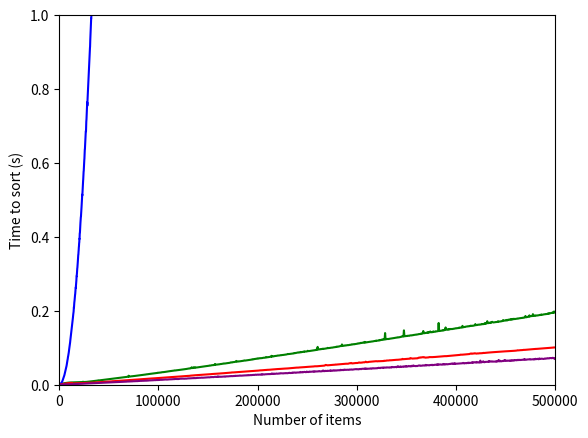

Python code for this plot:
import matplotlib.pyplot as pyplot


def plot():
	heapTime = [1e-06,0.000355,0.000866,0.001276,0.00182,0.002042,0.002556,0.003021,0.003464,0.003602,0.004125,0.004257,0.004582,0.004538,0.004993,0.004953,0.005328,0.005429,0.005648,0.005576,0.005884,0.005858,0.006058,0.006113,0.006405,0.006358,0.006485,0.006545,0.006535,0.006658,0.006672,0.006686,0.006838,0.006751,0.006848,0.006925,0.00686,0.00695,0.007024,0.007004,0.007042,0.007086,0.00705,0.007121,0.00714,0.007115,0.007175,0.007267,0.008196,0.007235,0.007266,0.007258,0.007243,0.007355,0.007485,0.007667,0.007887,0.008035,0.008116,0.008299,0.008419,0.008613,0.008736,0.008901,0.009059,0.00921,0.009375,0.009581,0.00977,0.009873,0.010016,0.010151,0.010331,0.010461,0.010759,0.010781,0.010962,0.011136,0.011362,0.012006,0.011603,0.011774,0.011904,0.012069,0.012266,0.012382,0.012569,0.012748,0.0129,0.013066,0.013312,0.013408,0.013632,0.013742,0.01397,0.014222,0.014283,0.014414,0.014631,0.01478,0.014967,0.015049,0.015325,0.01537,0.015623,0.015732,0.015859,0.016054,0.016208,0.016348,0.016561,0.016716,0.016955,0.017076,0.017222,0.017543,0.017676,0.017827,0.017957,0.018268,0.01825,0.01841,0.018574,0.018705,0.018851,0.019152,0.01927,0.01945,0.019604,0.019726,0.019877,0.020055,0.020238,0.020562,0.020598,0.020952,0.020934,0.021265,0.021336,0.021634,0.02437,0.021946,0.022021,0.022376,0.022357,0.022706,0.02272,0.02301,0.023042,0.023161,0.023389,0.023514,0.023726,0.023872,0.024101,0.024216,0.024509,0.024661,0.024751,0.024915,0.02513,0.02546,0.025518,0.025701,0.025833,0.02616,0.026173,0.026445,0.026579,0.026754,0.026929,0.027113,0.027287,0.027411,0.027565,0.027868,0.028061,0.028132,0.028419,0.028513,0.028802,0.029,0.029141,0.029321,0.029483,0.029683,0.029852,0.029979,0.030215,0.030386,0.030656,0.030657,0.031079,0.031075,0.031175,0.031338,0.031536,0.03186,0.031932,0.032583,0.032331,0.032499,0.032675,0.0329,0.032974,0.033261,0.033345,0.03382,0.033816,0.034061,0.034086,0.034347,0.034497,0.034615,0.034768,0.034997,0.035141,0.035434,0.035694,0.035984,0.035968,0.036295,0.036351,0.036679,0.036853,0.037027,0.037145,0.037418,0.037515,0.037931,0.037744,0.038303,0.038352,0.038823,0.038589,0.038686,0.038873,0.039202,0.039217,0.039431,0.03963,0.039842,0.040077,0.040126,0.04034,0.040578,0.040701,0.040952,0.041263,0.041241,0.041554,0.041785,0.041834,0.04205,0.04225,0.042411,0.042559,0.042705,0.042987,0.043275,0.043567,0.043639,0.044025,0.043869,0.044501,0.044421,0.044719,0.047077,0.045146,0.045185,0.045614,0.047368,0.045944,0.04603,0.047183,0.046265,0.046735,0.046548,0.046786,0.046992,0.047147,0.047296,0.047517,0.047894,0.047919,0.048135,0.048285,0.048394,0.048663,0.048953,0.049148,0.049157,0.049437,0.049796,0.049787,0.050076,0.050248,0.050391,0.050553,0.050753,0.050972,0.051191,0.051334,0.05198,0.051717,0.052091,0.052159,0.052513,0.052839,0.052753,0.052941,0.053294,0.053365,0.053667,0.056049,0.054042,0.054172,0.054502,0.05459,0.054582,0.054742,0.055032,0.055172,0.055309,0.055584,0.055788,0.056118,0.056083,0.056479,0.056714,0.056834,0.057048,0.057642,0.057324,0.057419,0.057553,0.057911,0.058029,0.058173,0.058355,0.05871,0.058799,0.058974,0.059073,0.059335,0.059764,0.060492,0.060189,0.060629,0.060323,0.060995,0.061046,0.061327,0.061425,0.061711,0.061712,0.062284,0.064342,0.062676,0.062522,0.063087,0.062716,0.063138,0.063141,0.063285,0.063558,0.063751,0.063819,0.064139,0.064308,0.064512,0.064889,0.064944,0.065785,0.065427,0.065364,0.065585,0.065835,0.066095,0.066247,0.06671,0.066666,0.066953,0.067148,0.067226,0.067311,0.067595,0.067694,0.068033,0.068839,0.068316,0.068984,0.068831,0.069509,0.069465,0.069868,0.06987,0.070258,0.070206,0.070923,0.07049,0.071319,0.070947,0.071433,0.071469,0.071923,0.0717,0.07179,0.071971,0.072095,0.072413,0.07275,0.072977,0.072911,0.073057,0.073302,0.073572,0.075032,0.073979,0.074047,0.074575,0.074489,0.074752,0.074756,0.075284,0.075332,0.075647,0.075702,0.078193,0.07598,0.076436,0.076497,0.07716,0.076915,0.077448,0.077504,0.077811,0.078078,0.078144,0.078266,0.078847,0.078769,0.07895,0.078999,0.079294,0.079378,0.079899,0.079764,0.079876,0.080336,0.080315,0.080476,0.080728,0.080921,0.081084,0.081243,0.081386,0.081735,0.081845,0.082085,0.082852,0.083386,0.08282,0.083008,0.083296,0.083188,0.083396,0.083703,0.0838,0.084001,0.084131,0.084508,0.084603,0.085566,0.08519,0.085861,0.085399,0.086093,0.086143,0.086525,0.086611,0.087238,0.086983,0.087554,0.087169,0.087776,0.087564,0.088646,0.087868,0.088732,0.088376,0.088929,0.088943,0.088986,0.090264,0.089341,0.089796,0.08981,0.089841,0.089936,0.090243,0.091872,0.090959,0.090862,0.091072,0.091368,0.09164,0.091864,0.091838,0.092097,0.092408,0.092832,0.092681,0.092869,0.093149,0.093202,0.093863,0.093807,0.094679,0.094134,0.094829,0.102437,0.095258,0.095297,0.095751,0.095726,0.096098,0.09589,0.09669,0.096394,0.097002,0.096603,0.097477,0.096966,0.09723,0.097352,0.097486,0.097808,0.09816,0.098294,0.098551,0.099667,0.098982,0.099081,0.099044,0.099333,0.09959,0.100015,0.100161,0.100237,0.100521,0.100516,0.100894,0.101096,0.101392,0.101395,0.101647,0.10188,0.102183,0.102944,0.102398,0.103078,0.102836,0.103407,0.103417,0.103777,0.104076,0.104686,0.104545,0.104617,0.109012,0.105176,0.105003,0.105603,0.105389,0.105937,0.106379,0.105975,0.106461,0.106411,0.106849,0.107209,0.106933,0.107062,0.107341,0.107564,0.108088,0.107961,0.108318,0.108611,0.109473,0.109032,0.109102,0.109664,0.109417,0.109453,0.110067,0.110012,0.110283,0.110611,0.110742,0.111023,0.111733,0.111405,0.111957,0.111781,0.112375,0.112308,0.113279,0.112695,0.113304,0.113311,0.113939,0.113651,0.114377,0.113786,0.115842,0.114155,0.115079,0.114567,0.114807,0.115121,0.115001,0.115467,0.115549,0.115868,0.116169,0.116292,0.116284,0.116723,0.116827,0.11708,0.117176,0.117488,0.117707,0.117852,0.118305,0.118269,0.118332,0.119504,0.118906,0.119183,0.11928,0.119481,0.119603,0.120818,0.120075,0.121153,0.120555,0.121446,0.121333,0.122266,0.121716,0.122637,0.122006,0.122688,0.122339,0.139759,0.122818,0.123559,0.123282,0.123895,0.123791,0.123501,0.123933,0.123809,0.124385,0.124571,0.12464,0.124848,0.125166,0.125314,0.125782,0.125782,0.125911,0.126276,0.126566,0.127149,0.127034,0.127073,0.127394,0.127871,0.127657,0.128371,0.12813,0.128322,0.128709,0.128715,0.129454,0.129192,0.129914,0.131037,0.130925,0.130156,0.130621,0.147049,0.131041,0.131289,0.131304,0.131521,0.131886,0.131685,0.132382,0.132169,0.132564,0.132433,0.132417,0.133179,0.133469,0.133376,0.133363,0.133827,0.133791,0.134186,0.134253,0.134725,0.134731,0.13502,0.135347,0.135511,0.135406,0.135925,0.13597,0.136106,0.136635,0.136997,0.136911,0.137114,0.137391,0.138109,0.137624,0.138625,0.138217,0.138929,0.145303,0.139375,0.139369,0.140005,0.13967,0.140373,0.140029,0.140927,0.140647,0.141808,0.140685,0.142519,0.141511,0.142218,0.14404,0.142,0.141945,0.142208,0.142427,0.142253,0.144296,0.142964,0.143177,0.143104,0.14353,0.144543,0.14414,0.144317,0.144286,0.144888,0.144998,0.167002,0.145274,0.145294,0.145584,0.145724,0.146037,0.146369,0.147071,0.146611,0.147778,0.147154,0.148111,0.147676,0.149614,0.154994,0.149238,0.148757,0.149437,0.148931,0.15,0.149391,0.150504,0.149835,0.150946,0.150229,0.150855,0.150546,0.150534,0.150969,0.151004,0.151538,0.151438,0.151803,0.151934,0.152615,0.152302,0.152835,0.15295,0.152971,0.152956,0.153328,0.154399,0.153803,0.154458,0.15472,0.154288,0.154777,0.155127,0.159246,0.155142,0.156382,0.155822,0.156418,0.155972,0.156833,0.157263,0.15743,0.157506,0.15794,0.157762,0.158316,0.158178,0.158568,0.158427,0.159519,0.158954,0.159587,0.159246,0.159268,0.159884,0.159645,0.160064,0.160483,0.160514,0.164055,0.161183,0.161271,0.161559,0.161616,0.162445,0.162254,0.162248,0.162995,0.162634,0.162726,0.163241,0.163269,0.164382,0.163589,0.164131,0.163934,0.164115,0.164806,0.166649,0.164708,0.165721,0.165326,0.16624,0.171892,0.166828,0.166461,0.167132,0.167198,0.167857,0.167078,0.168451,0.167674,0.169156,0.170173,0.169401,0.168487,0.168599,0.168912,0.168941,0.169166,0.169631,0.169498,0.169606,0.170217,0.170214,0.171823,0.170833,0.170716,0.171054,0.171262,0.171269,0.171633,0.171877,0.172027,0.1724,0.175011,0.17404,0.173347,0.173414,0.17362,0.173901,0.175342,0.174016,0.175357,0.174215,0.175736,0.175346,0.176153,0.175806,0.176657,0.176073,0.177429,0.176439,0.177594,0.176762,0.178176,0.177316,0.178454,0.177504,0.177804,0.177859,0.178544,0.178497,0.178663,0.179255,0.178848,0.179349,0.179625,0.17982,0.179881,0.180439,0.180387,0.18045,0.180892,0.180928,0.180783,0.181662,0.181506,0.181599,0.182704,0.185945,0.182378,0.182944,0.182765,0.183792,0.183496,0.184044,0.183831,0.187667,0.184891,0.185056,0.185682,0.185796,0.185599,0.186021,0.190967,0.186301,0.186101,0.186791,0.186384,0.18756,0.187044,0.187038,0.18755,0.187328,0.187647,0.187876,0.187961,0.188597,0.188911,0.188453,0.189059,0.190211,0.189241,0.189239,0.189667,0.190078,0.19022,0.190658,0.190554,0.190785,0.191332,0.191098,0.191376,0.191501,0.192478,0.191942,0.193149,0.192351,0.193521,0.193416,0.193779,0.193963,0.194482,0.194125,0.195168,0.194317,0.197764,0.195003,0.196858]
	heapSize = []	
	for i in range(1, 500000, 500):
		heapSize.append(i)
		
	insertTime = [0,1.2e-05,4.4e-05,9.9e-05,0.000154,0.000245,0.000357,0.000524,0.000623,0.000835,0.000948,0.001188,0.001369,0.001658,0.002409,0.002452,0.002385,0.002887,0.003082,0.003486,0.00389,0.004344,0.004996,0.005146,0.005507,0.006112,0.006729,0.006905,0.007422,0.008015,0.008638,0.008989,0.009807,0.010572,0.011192,0.011648,0.012431,0.012937,0.013663,0.014489,0.015211,0.015868,0.016934,0.017595,0.018325,0.019164,0.020096,0.02078,0.02233,0.022862,0.024055,0.024817,0.025752,0.026908,0.027863,0.029127,0.030049,0.031551,0.031916,0.033568,0.034228,0.035547,0.037075,0.037781,0.039109,0.040114,0.04086,0.042252,0.044503,0.045437,0.046606,0.047366,0.049973,0.050364,0.051152,0.053688,0.054743,0.055995,0.057961,0.059863,0.060389,0.061918,0.063623,0.066109,0.067735,0.068516,0.070871,0.071504,0.074144,0.076251,0.076897,0.079078,0.079869,0.082647,0.083513,0.08481,0.086682,0.089274,0.092504,0.093346,0.095133,0.097234,0.099081,0.099365,0.102541,0.105054,0.106364,0.106673,0.109949,0.113009,0.114883,0.119139,0.120216,0.122496,0.123487,0.126001,0.130215,0.130457,0.132903,0.135998,0.139511,0.139007,0.141903,0.14414,0.148573,0.148237,0.152468,0.155191,0.156956,0.15953,0.161036,0.163355,0.166573,0.167472,0.171232,0.174648,0.176504,0.178498,0.181149,0.184682,0.186424,0.189347,0.191743,0.193726,0.197665,0.197704,0.203361,0.20627,0.210446,0.209612,0.215069,0.219109,0.221785,0.224249,0.22559,0.228743,0.23474,0.234807,0.238707,0.239658,0.243939,0.245026,0.24873,0.251247,0.256534,0.256568,0.262762,0.262224,0.266891,0.269778,0.272226,0.274808,0.279825,0.282496,0.290699,0.293433,0.293216,0.29584,0.300243,0.302409,0.308453,0.311869,0.315005,0.316067,0.321072,0.325172,0.326719,0.331032,0.33444,0.339266,0.343287,0.348938,0.351682,0.352045,0.358271,0.360681,0.363576,0.371203,0.372599,0.374344,0.380066,0.38379,0.384773,0.390322,0.395187,0.394624,0.404313,0.409821,0.410141,0.412497,0.41878,0.425565,0.42638,0.432883,0.438112,0.442584,0.445526,0.448245,0.45368,0.454291,0.460603,0.466076,0.467773,0.470924,0.475533,0.480564,0.485476,0.490533,0.493031,0.499888,0.506132,0.509295,0.514287,0.512405,0.518738,0.523101,0.530329,0.531982,0.535425,0.542357,0.55101,0.552408,0.55553,0.562291,0.564621,0.570921,0.576901,0.577895,0.584155,0.589955,0.596042,0.597578,0.603788,0.6087,0.611587,0.619387,0.620304,0.626264,0.637011,0.637276,0.642445,0.650372,0.651983,0.658308,0.661486,0.663787,0.668425,0.680296,0.686536,0.686488,0.685866,0.696741,0.704418,0.711968,0.714352,0.718768,0.724773,0.732559,0.739624,0.740843,0.745559,0.752633,0.764071,0.75472,0.764315,0.767031,0.774315,0.780193,0.789726,0.790888,0.803291,0.806535,0.809025,0.813813,0.815545,0.826957,0.832798,0.839704,0.843031,0.848473,0.85645,0.857432,0.865008,0.870766,0.88178,0.881063,0.893984,0.89423,0.90016,0.907197,0.911876,0.914223,0.920147,0.932317,0.939312,0.941936,0.947462,0.953421,0.963624,0.966885,0.975257,0.983017,0.990724,0.990718,1.00139,1.00225,1.0111,1.02088,1.0284,1.02799,1.04338,1.04724,1.06116,1.05931,1.05806,1.06425,1.07063,1.08184,1.08547,1.08952,1.10602,1.10829,1.11015,1.11346,1.11919,1.13265,1.13651,1.14284,1.14902,1.16141,1.1724,1.17038,1.18417,1.1856,1.1885,1.19247,1.19971,1.21037,1.22161,1.22314,1.23089,1.24385,1.24272,1.25033,1.25587,1.25946,1.2696,1.27663,1.28327,1.29078,1.29685,1.31193,1.31456,1.31343,1.32218,1.34212,1.34523,1.35021,1.35702,1.36645,1.37105,1.38716,1.38369,1.39338,1.4061,1.40082,1.42331,1.4268,1.42365,1.4412,1.44437,1.45373,1.46634,1.47021,1.48333,1.48403,1.50164,1.49334,1.51134,1.5105,1.5259,1.53388,1.53436,1.53508,1.54589,1.55856,1.56226,1.56303,1.58066,1.58465,1.59057,1.59442,1.61337,1.61432,1.62233,1.63329,1.63855,1.65508,1.65696,1.67256,1.68251,1.68771,1.69951,1.70052,1.70854,1.70823,1.72389,1.73455,1.74459,1.753,1.75274,1.76745,1.77821,1.77399,1.7966,1.80377,1.80134,1.81201,1.82139,1.83767,1.83157,1.84963,1.86095,1.86327,1.86363,1.88493,1.9017,1.91168,1.9054,1.92502,1.92027,1.94209,1.96072,1.957,1.96129,1.97866,1.9786,1.99284,2.00021,2.00564,2.01966,2.01997,2.01553,2.04721,2.04853,2.04925,2.07579,2.07537,2.08888,2.09147,2.10083,2.11677,2.12633,2.12933,2.12146,2.15348,2.17733,2.16598,2.16583,2.19027,2.2023,2.20572,2.21533,2.21414,2.2385,2.22967,2.24504,2.24724,2.27168,2.27338,2.29829,2.28013,2.2988,2.3121,2.31656,2.3365,2.32848,2.34299,2.35133,2.36045]
	insertSize = []
	for i in range(1, 50000, 100):
		insertSize.append(i)
	
	mergeTime = [3e-06,0.000268,0.000561,0.000891,0.001182,0.001549,0.001748,0.001988,0.002252,0.002585,0.002891,0.00315,0.003151,0.003443,0.00373,0.003674,0.003883,0.004167,0.004085,0.004323,0.004482,0.00445,0.004699,0.004604,0.00474,0.004839,0.004871,0.004104,0.003296,0.003405,0.00353,0.003576,0.003618,0.003742,0.003818,0.003859,0.003989,0.004014,0.004056,0.004175,0.004191,0.004226,0.004388,0.004349,0.004449,0.004471,0.004491,0.004597,0.004548,0.00462,0.00469,0.004711,0.004838,0.00477,0.004865,0.004895,0.004915,0.00494,0.004914,0.005017,0.004971,0.005057,0.005148,0.005236,0.005314,0.005384,0.005473,0.005584,0.005687,0.005797,0.005906,0.00599,0.006086,0.006153,0.006234,0.006333,0.006418,0.006533,0.006623,0.006728,0.006843,0.006864,0.006932,0.007051,0.007162,0.007265,0.007356,0.007462,0.007554,0.007643,0.007716,0.00781,0.007904,0.007985,0.008071,0.008159,0.008248,0.008333,0.008382,0.008498,0.008624,0.008742,0.00883,0.008935,0.00903,0.009108,0.009197,0.009284,0.009604,0.009512,0.009589,0.00968,0.009758,0.009827,0.00988,0.009968,0.010111,0.010449,0.010319,0.010436,0.010494,0.010596,0.010847,0.010734,0.010839,0.010945,0.011015,0.011108,0.011206,0.011265,0.011341,0.011404,0.01155,0.011663,0.011775,0.01187,0.012002,0.012101,0.012197,0.01228,0.012416,0.01267,0.01274,0.012748,0.012907,0.012956,0.013006,0.013055,0.013185,0.013307,0.013363,0.01356,0.013585,0.01372,0.013768,0.013851,0.013951,0.014055,0.014133,0.014231,0.014307,0.014424,0.014459,0.014523,0.014615,0.014728,0.014863,0.015008,0.015111,0.015193,0.015297,0.015391,0.0155,0.0156,0.015695,0.015816,0.015888,0.016001,0.01611,0.016175,0.01625,0.016335,0.016431,0.016521,0.016605,0.016777,0.016819,0.016899,0.016965,0.01705,0.017147,0.017249,0.017348,0.017449,0.017523,0.01763,0.017748,0.017858,0.018025,0.018128,0.018204,0.018398,0.018451,0.018568,0.018699,0.018752,0.018979,0.018999,0.019126,0.019189,0.019278,0.01933,0.019468,0.019495,0.01957,0.019712,0.019845,0.020006,0.02013,0.020199,0.020315,0.02032,0.02038,0.020567,0.020571,0.020746,0.02079,0.020804,0.020931,0.021022,0.021088,0.021223,0.021527,0.021401,0.021494,0.021614,0.021636,0.021735,0.02185,0.02193,0.022019,0.02214,0.022274,0.022286,0.022406,0.022565,0.022729,0.022717,0.02294,0.023009,0.023172,0.023238,0.023321,0.023415,0.023614,0.023579,0.023659,0.023677,0.023718,0.023763,0.023831,0.023964,0.024009,0.024126,0.024408,0.024592,0.024652,0.024789,0.024883,0.024901,0.025043,0.025215,0.025443,0.025558,0.025608,0.025668,0.025796,0.025799,0.025833,0.02594,0.02609,0.026219,0.026374,0.026448,0.026535,0.026685,0.026794,0.026855,0.026944,0.026983,0.027141,0.027154,0.027225,0.027276,0.027349,0.027448,0.027556,0.027637,0.027801,0.027924,0.027974,0.028104,0.028244,0.028379,0.028423,0.028638,0.028627,0.028932,0.028936,0.028983,0.029067,0.029272,0.02942,0.029419,0.0295,0.029638,0.02986,0.02982,0.029911,0.029992,0.030051,0.030119,0.030196,0.030267,0.030371,0.030529,0.03048,0.030585,0.030703,0.030828,0.030972,0.031089,0.03119,0.031316,0.031428,0.031574,0.031651,0.031773,0.031886,0.032047,0.032152,0.032262,0.03236,0.03248,0.032532,0.032659,0.032736,0.032875,0.033222,0.033157,0.0332,0.033274,0.033368,0.033491,0.033585,0.033711,0.033764,0.033842,0.033951,0.034014,0.034077,0.034172,0.034298,0.03439,0.034525,0.034616,0.034688,0.034767,0.03485,0.034963,0.035104,0.035219,0.035282,0.035346,0.035436,0.035536,0.035595,0.035659,0.03581,0.035913,0.036159,0.036284,0.036365,0.036522,0.036608,0.036606,0.036618,0.03683,0.036889,0.037003,0.037046,0.036962,0.037061,0.037138,0.037326,0.03744,0.037577,0.037693,0.037829,0.037946,0.038122,0.038211,0.038294,0.03855,0.038698,0.038827,0.038848,0.038886,0.038951,0.039096,0.039243,0.039316,0.039394,0.039518,0.039626,0.039699,0.039884,0.03986,0.039999,0.040305,0.040236,0.04034,0.040487,0.040533,0.040615,0.04067,0.040723,0.040889,0.041021,0.041158,0.041289,0.041309,0.041439,0.041577,0.041739,0.041781,0.041922,0.042009,0.042167,0.042208,0.042349,0.04239,0.042515,0.042559,0.042663,0.042743,0.042827,0.042912,0.043042,0.043121,0.043171,0.043263,0.043349,0.043441,0.043595,0.043628,0.043669,0.043769,0.043761,0.04384,0.044011,0.044126,0.044261,0.044631,0.044611,0.044589,0.044694,0.044827,0.045069,0.045046,0.04529,0.04555,0.045674,0.04581,0.045858,0.045942,0.046123,0.046144,0.046247,0.046292,0.046221,0.046247,0.046353,0.046622,0.046671,0.04674,0.04688,0.047057,0.047032,0.047094,0.047194,0.047268,0.04737,0.047458,0.047584,0.047663,0.047815,0.04809,0.048071,0.048127,0.048249,0.048332,0.048427,0.048511,0.048578,0.048718,0.04885,0.048915,0.049031,0.049084,0.049191,0.049223,0.049341,0.049437,0.049757,0.049858,0.049985,0.049931,0.049898,0.049917,0.05014,0.050098,0.050196,0.050228,0.050342,0.050509,0.050607,0.050778,0.050917,0.051044,0.051125,0.051263,0.051343,0.051521,0.051727,0.051774,0.052479,0.053599,0.053262,0.052755,0.052362,0.052479,0.05262,0.052721,0.053186,0.052983,0.053116,0.053163,0.053334,0.053451,0.053543,0.053904,0.053826,0.053904,0.053902,0.053974,0.054171,0.054618,0.054374,0.054637,0.054662,0.054782,0.054877,0.054987,0.055194,0.055517,0.055463,0.055578,0.055553,0.055906,0.055805,0.056114,0.056309,0.056079,0.056205,0.056278,0.056383,0.056421,0.056939,0.056896,0.056717,0.056843,0.056881,0.056978,0.057547,0.058085,0.058143,0.057911,0.058689,0.058893,0.057759,0.057621,0.057799,0.058182,0.05798,0.05813,0.058234,0.05885,0.058732,0.058888,0.058637,0.058801,0.05892,0.059501,0.059974,0.060153,0.059618,0.05952,0.059684,0.059926,0.059786,0.06006,0.060361,0.060633,0.060538,0.06044,0.060569,0.061344,0.062369,0.061049,0.060965,0.061035,0.061118,0.061276,0.061798,0.061922,0.062065,0.062251,0.062253,0.062481,0.062409,0.062651,0.062818,0.062726,0.062754,0.063003,0.063023,0.063249,0.063278,0.063674,0.063377,0.063342,0.063333,0.063712,0.063575,0.063744,0.063656,0.06373,0.063626,0.063814,0.063784,0.063859,0.06399,0.064103,0.06414,0.065,0.064661,0.064756,0.064857,0.064899,0.065466,0.065496,0.065707,0.065693,0.065722,0.06563,0.066115,0.066249,0.066028,0.066163,0.066285,0.066372,0.066717,0.066487,0.066616,0.06676,0.066997,0.067208,0.067169,0.067234,0.067425,0.067374,0.067547,0.06756,0.067732,0.067788,0.068156,0.068486,0.068493,0.068383,0.068391,0.068619,0.069958,0.069006,0.069089,0.068973,0.069364,0.069621,0.069647,0.069611,0.069813,0.069877,0.069926,0.070051,0.070214,0.070371,0.070319,0.070453,0.072036,0.071734,0.071328,0.070898,0.070714,0.070842,0.070998,0.071027,0.071167,0.071144,0.07124,0.071222,0.071308,0.071428,0.071527,0.071662,0.072753,0.073058,0.073441,0.072997,0.073571,0.074077,0.073755,0.073922,0.074513,0.07428,0.074317,0.074839,0.074051,0.073898,0.07327,0.073463,0.073557,0.073598,0.073654,0.073707,0.073804,0.074011,0.074746,0.074688,0.07454,0.074339,0.074425,0.074544,0.074656,0.074695,0.07476,0.07502,0.074979,0.07504,0.075138,0.075256,0.075403,0.075507,0.075569,0.075834,0.075888,0.075878,0.076002,0.076103,0.076169,0.076343,0.076451,0.076551,0.076536,0.076659,0.076799,0.076953,0.077046,0.077093,0.07735,0.077167,0.077246,0.077365,0.077451,0.077478,0.077564,0.07768,0.077814,0.077933,0.078107,0.078251,0.078384,0.078559,0.078652,0.078862,0.078903,0.079075,0.07926,0.079368,0.079446,0.07967,0.079919,0.079824,0.079919,0.080079,0.080231,0.080308,0.080468,0.080575,0.080705,0.081291,0.081194,0.081116,0.081233,0.081297,0.081354,0.081527,0.081675,0.081779,0.081883,0.081986,0.082102,0.08219,0.082516,0.082477,0.082507,0.08266,0.082844,0.082996,0.083585,0.084168,0.084255,0.083887,0.084497,0.08399,0.084088,0.084019,0.084558,0.085035,0.084678,0.084868,0.084436,0.084257,0.084289,0.08466,0.084535,0.084663,0.084693,0.085104,0.084996,0.08512,0.085272,0.085216,0.085215,0.085484,0.085534,0.086107,0.085894,0.085897,0.086076,0.086205,0.086326,0.086407,0.08658,0.086661,0.086848,0.086934,0.086991,0.08718,0.087325,0.087414,0.087551,0.087627,0.087706,0.087867,0.0879,0.088014,0.088113,0.08823,0.088335,0.088429,0.088602,0.088707,0.088739,0.088935,0.088951,0.089061,0.08907,0.089225,0.089241,0.089353,0.089463,0.089502,0.089631,0.089736,0.089993,0.090038,0.089988,0.09012,0.090219,0.090311,0.090342,0.090449,0.09052,0.090627,0.09069,0.090762,0.090872,0.090976,0.091009,0.091173,0.091214,0.091351,0.091362,0.091406,0.091487,0.091588,0.091626,0.091756,0.091817,0.091966,0.092117,0.092213,0.092337,0.092548,0.093152,0.092932,0.092905,0.09308,0.093181,0.093222,0.093482,0.09345,0.093569,0.093683,0.093777,0.093938,0.094289,0.09425,0.094359,0.094365,0.094489,0.094715,0.094795,0.0949,0.094924,0.095054,0.095164,0.095282,0.095647,0.095512,0.095538,0.09573,0.095744,0.095972,0.096129,0.096145,0.096422,0.096381,0.096441,0.096786,0.096931,0.096908,0.096859,0.096997,0.097101,0.097178,0.097437,0.097384,0.09748,0.097585,0.097641,0.09784,0.098159,0.098004,0.098102,0.098193,0.098329,0.09838,0.098583,0.098686,0.09864,0.098778,0.098837,0.098979,0.09934,0.099191,0.099314,0.099445,0.099571,0.099638,0.099841,0.099978,0.099978,0.100094,0.100229,0.100372,0.100799,0.10056,0.100736,0.100876]
	mergeSize = []	
	for i in range(1, 500000, 500):
		mergeSize.append(i)

	quickTime = [1e-06,3.9e-05,9.2e-05,0.000132,0.000173,0.000231,0.000277,0.000327,0.000376,0.000495,0.001,0.001124,0.001258,0.001406,0.001043,0.000809,0.00084,0.000898,0.000965,0.001001,0.001048,0.001143,0.001189,0.001196,0.001291,0.001316,0.001418,0.001461,0.001545,0.001631,0.001678,0.00175,0.001792,0.001806,0.001869,0.001891,0.001959,0.002026,0.002101,0.002164,0.002262,0.002284,0.002425,0.0024,0.00247,0.002499,0.002639,0.002656,0.002714,0.002787,0.002781,0.002852,0.003008,0.003021,0.003086,0.003142,0.003231,0.003252,0.003367,0.003409,0.003425,0.003523,0.003592,0.003698,0.00378,0.003773,0.003829,0.003896,0.003932,0.004026,0.004082,0.004157,0.004178,0.004287,0.004335,0.004436,0.004492,0.00448,0.004616,0.004707,0.004751,0.004805,0.004905,0.004988,0.004944,0.005099,0.005166,0.005225,0.005321,0.005344,0.005342,0.005379,0.005524,0.005715,0.005632,0.005655,0.005749,0.005828,0.005868,0.006066,0.005998,0.006093,0.006194,0.006291,0.006361,0.00638,0.006375,0.006497,0.006466,0.006607,0.00673,0.00681,0.00677,0.006853,0.006907,0.006969,0.007133,0.00718,0.00722,0.007288,0.007438,0.007418,0.00755,0.007558,0.007558,0.007794,0.007737,0.007739,0.007876,0.007947,0.008104,0.008066,0.008178,0.008142,0.00844,0.008353,0.008392,0.008701,0.008712,0.008571,0.008715,0.008758,0.008887,0.008904,0.008976,0.009095,0.008954,0.009029,0.009174,0.009424,0.009307,0.009419,0.009517,0.009487,0.009696,0.009735,0.009773,0.009675,0.009912,0.009946,0.010072,0.010247,0.01012,0.010284,0.010504,0.010515,0.01039,0.010604,0.010494,0.010644,0.010733,0.010625,0.010988,0.011066,0.011136,0.01105,0.011032,0.011839,0.011232,0.011407,0.011259,0.011674,0.011605,0.011863,0.01163,0.011904,0.011762,0.011866,0.012279,0.01198,0.012308,0.012188,0.012522,0.012319,0.012317,0.012609,0.012561,0.012582,0.012645,0.012861,0.012783,0.012725,0.012983,0.013053,0.013257,0.013354,0.013866,0.013312,0.013376,0.013456,0.013696,0.013496,0.013597,0.013971,0.014241,0.013982,0.013901,0.014123,0.013963,0.014165,0.014456,0.014566,0.014482,0.01449,0.014383,0.014742,0.01458,0.014738,0.014882,0.014787,0.014943,0.015161,0.015051,0.015377,0.015808,0.015356,0.015488,0.015477,0.015337,0.015402,0.015303,0.015579,0.01574,0.016127,0.016169,0.016261,0.016511,0.016128,0.016515,0.016433,0.016333,0.016336,0.016231,0.01643,0.016431,0.016534,0.016421,0.016668,0.017053,0.017084,0.017139,0.017067,0.016955,0.017208,0.017334,0.017311,0.017384,0.017445,0.017564,0.017801,0.01783,0.017667,0.01829,0.017841,0.017866,0.017935,0.017918,0.018419,0.018351,0.018799,0.018443,0.018676,0.01878,0.018738,0.018954,0.018647,0.018797,0.019232,0.019215,0.018875,0.01899,0.019224,0.019518,0.019269,0.019507,0.019512,0.019475,0.019649,0.019801,0.019747,0.019839,0.020084,0.01988,0.019895,0.020064,0.020584,0.020441,0.020494,0.020842,0.020701,0.020546,0.020506,0.021016,0.021225,0.021345,0.02142,0.020874,0.021475,0.020926,0.021361,0.022737,0.021666,0.021673,0.021321,0.021886,0.021659,0.021386,0.02169,0.021645,0.021914,0.021901,0.021933,0.022179,0.022183,0.022623,0.021738,0.022074,0.022581,0.022839,0.022573,0.022523,0.022661,0.022684,0.022878,0.02285,0.023269,0.023029,0.023466,0.023317,0.023196,0.023221,0.023452,0.023657,0.023515,0.023551,0.0243,0.023906,0.023962,0.023826,0.023997,0.02411,0.024358,0.024145,0.02437,0.024851,0.024814,0.024395,0.024516,0.024632,0.024663,0.024957,0.024858,0.025115,0.025073,0.02518,0.025279,0.025156,0.025286,0.025652,0.025364,0.025649,0.026292,0.025637,0.025622,0.02583,0.026102,0.025988,0.025937,0.026116,0.026328,0.026639,0.026357,0.026662,0.026367,0.026603,0.026712,0.027212,0.026826,0.026837,0.027257,0.027184,0.027424,0.02699,0.027307,0.027431,0.027261,0.027056,0.027988,0.027544,0.028676,0.027544,0.027787,0.028224,0.027651,0.027931,0.028016,0.028341,0.028315,0.028408,0.028607,0.028696,0.028735,0.028716,0.028722,0.028461,0.02837,0.02879,0.029342,0.028952,0.030416,0.029853,0.029102,0.029296,0.03015,0.029471,0.029529,0.029506,0.030046,0.03039,0.029902,0.02984,0.029802,0.030324,0.030179,0.030481,0.030219,0.031071,0.031017,0.031105,0.030927,0.03075,0.030637,0.030633,0.031083,0.031131,0.030915,0.031088,0.031578,0.031215,0.031112,0.031193,0.031206,0.031736,0.031808,0.032222,0.03173,0.031533,0.031986,0.031695,0.032212,0.031953,0.03295,0.032263,0.032586,0.033077,0.032895,0.032219,0.032687,0.0325,0.033041,0.033061,0.032949,0.032897,0.033314,0.033231,0.033213,0.034553,0.033489,0.033639,0.033667,0.03446,0.033508,0.033803,0.034225,0.034857,0.03447,0.034074,0.033985,0.033919,0.035517,0.034812,0.034397,0.034272,0.034358,0.035486,0.035315,0.034762,0.035162,0.035181,0.035208,0.035564,0.035699,0.035147,0.036051,0.035316,0.036189,0.035396,0.035899,0.035845,0.03583,0.036152,0.035923,0.036132,0.036298,0.03706,0.036424,0.036107,0.036098,0.036327,0.036254,0.036726,0.038133,0.0364,0.038246,0.037093,0.036667,0.036949,0.037749,0.037363,0.037319,0.037054,0.0379,0.037604,0.037403,0.03751,0.03773,0.037823,0.039251,0.037738,0.03772,0.037603,0.038618,0.038382,0.038047,0.039134,0.038627,0.038151,0.038535,0.039039,0.038338,0.038504,0.038822,0.039325,0.039011,0.038907,0.039175,0.039163,0.040408,0.039148,0.039817,0.039968,0.040015,0.039509,0.039486,0.040662,0.040772,0.03996,0.040415,0.040288,0.040255,0.040552,0.040619,0.040286,0.040244,0.040478,0.041183,0.040767,0.040849,0.041241,0.041391,0.04085,0.040974,0.040753,0.041325,0.041468,0.041587,0.041469,0.041694,0.041914,0.042306,0.041722,0.042022,0.042096,0.041657,0.041649,0.042494,0.042305,0.042331,0.042776,0.042171,0.04294,0.043099,0.043438,0.0433,0.042864,0.043197,0.042965,0.044369,0.0432,0.042944,0.043723,0.042986,0.043295,0.043343,0.043335,0.043498,0.04346,0.044033,0.043995,0.043185,0.043834,0.043793,0.044549,0.044634,0.044045,0.044311,0.04433,0.044324,0.044612,0.044466,0.044649,0.044453,0.04517,0.045232,0.045837,0.045442,0.045431,0.044959,0.045904,0.046063,0.046205,0.046095,0.045538,0.046313,0.045409,0.046254,0.046705,0.046228,0.046332,0.046743,0.04623,0.046852,0.046765,0.046498,0.046319,0.046498,0.047147,0.046488,0.046695,0.047098,0.046477,0.048074,0.047769,0.047205,0.047395,0.04782,0.047476,0.04786,0.047997,0.04807,0.047178,0.048811,0.0489,0.05008,0.048811,0.048323,0.047804,0.048721,0.049569,0.048172,0.047903,0.048769,0.048816,0.049145,0.048244,0.049075,0.049372,0.050012,0.049124,0.049849,0.048977,0.050086,0.049542,0.049565,0.050269,0.050792,0.049995,0.049908,0.050012,0.049529,0.051111,0.050179,0.051067,0.050071,0.052188,0.050956,0.050593,0.050852,0.05034,0.050391,0.050894,0.050395,0.050556,0.05106,0.051512,0.052049,0.051959,0.051437,0.052003,0.051291,0.051351,0.051211,0.05164,0.052338,0.05232,0.052063,0.0517,0.052381,0.05238,0.05368,0.052051,0.052605,0.05302,0.052912,0.053104,0.052655,0.052283,0.053006,0.053295,0.053336,0.053446,0.053701,0.052711,0.05388,0.053144,0.053205,0.053485,0.053971,0.053903,0.053956,0.054198,0.054667,0.053399,0.055205,0.053916,0.054752,0.054821,0.054258,0.054782,0.054957,0.054549,0.0545,0.054265,0.055328,0.056121,0.054777,0.055073,0.055885,0.054763,0.055006,0.055602,0.055779,0.055156,0.055359,0.055578,0.055678,0.055965,0.056345,0.056297,0.056111,0.056738,0.057313,0.056821,0.056314,0.057457,0.056802,0.05732,0.05621,0.057972,0.056996,0.056825,0.056825,0.056944,0.056939,0.057445,0.057444,0.057386,0.057779,0.057766,0.057883,0.057728,0.0579,0.058026,0.058045,0.058921,0.058887,0.057679,0.057689,0.058437,0.058532,0.058253,0.058428,0.058162,0.059128,0.059316,0.058361,0.059755,0.058732,0.058939,0.059058,0.05914,0.059493,0.059349,0.061135,0.059192,0.059556,0.060563,0.060796,0.060504,0.060893,0.060111,0.060049,0.061702,0.060472,0.060182,0.060173,0.060378,0.061521,0.060172,0.065247,0.060619,0.060358,0.061641,0.061934,0.061082,0.063286,0.061485,0.060789,0.061674,0.061346,0.061929,0.061957,0.061809,0.062092,0.061893,0.061871,0.063826,0.062578,0.06393,0.06304,0.062636,0.062904,0.062387,0.063211,0.062823,0.062448,0.062714,0.062656,0.062327,0.062557,0.062484,0.06374,0.062787,0.06347,0.063055,0.064242,0.066998,0.063146,0.063571,0.064817,0.063385,0.063343,0.063605,0.063886,0.064488,0.063921,0.06514,0.065557,0.064527,0.066806,0.065616,0.064758,0.064457,0.065116,0.06473,0.06538,0.065115,0.06505,0.064476,0.065775,0.06508,0.064616,0.065864,0.066621,0.065321,0.065132,0.065572,0.066856,0.065823,0.066487,0.066471,0.06685,0.066077,0.066344,0.067254,0.066524,0.066778,0.067541,0.066937,0.066744,0.067025,0.067223,0.067188,0.067113,0.067572,0.067669,0.06808,0.068841,0.067652,0.068891,0.068034,0.067762,0.067639,0.068168,0.06821,0.068462,0.068505,0.068636,0.068814,0.069358,0.068272,0.068423,0.068814,0.068641,0.068895,0.068879,0.068887,0.068193,0.069054,0.068906,0.070278,0.068838,0.069672,0.069582,0.069427,0.07023,0.06925,0.068981,0.071188,0.069927,0.069895,0.069823,0.070421,0.070383,0.070305,0.069917,0.069933,0.069705,0.07036,0.070902,0.070612,0.070249,0.071082,0.071161,0.071316,0.071917,0.071339,0.07125,0.07135,0.072274,0.072319,0.072012,0.072026,0.071581,0.072338,0.072901,0.072381,0.071495,0.072263,0.070497]
	quickSize = []
	for i in range(1, 500000, 500):
		quickSize.append(i)

	pyplot.plot(heapSize, heapTime, 'green')
	pyplot.plot(insertSize, insertTime, 'blue')
	pyplot.plot(mergeSize, mergeTime, 'red')
	pyplot.plot(quickSize, quickTime, 'purple')
	
	pyplot.axis([0,500000,0,1])
	pyplot.xlabel('Number of items')
	pyplot.ylabel('Time to sort (s)')
	pyplot.show()

def main():
	plot()

main()
